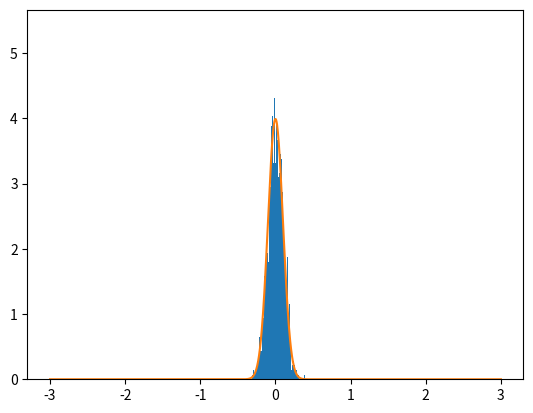

This figure's Python source:
import numpy as np
import matplotlib.pyplot as plt


np.random.seed(seed=1234567)        # fix random seed
mu=0
sig=0.1
xl= np.random.normal(0,0.1,2000)
x=np.linspace(-3,3,1000)
pdf = (1/(np.sqrt(2*np.pi*(sig**2))))*np.exp(-((x-mu)**2)/(2*sig**2))
plt.hist(xl,bins=100,density=True)
plt.plot(x,pdf)
plt.show()
# for i in range(100):
#     x=np.random.normal(0,3)

# plt.hist(xb,bins=20,density=True)
# x=np.linspace(0,4,1000)
# y=2*np.exp(-2*x)
# plt.plot(x,y)
# plt.show()
# x= np.random.normal(0,3)
